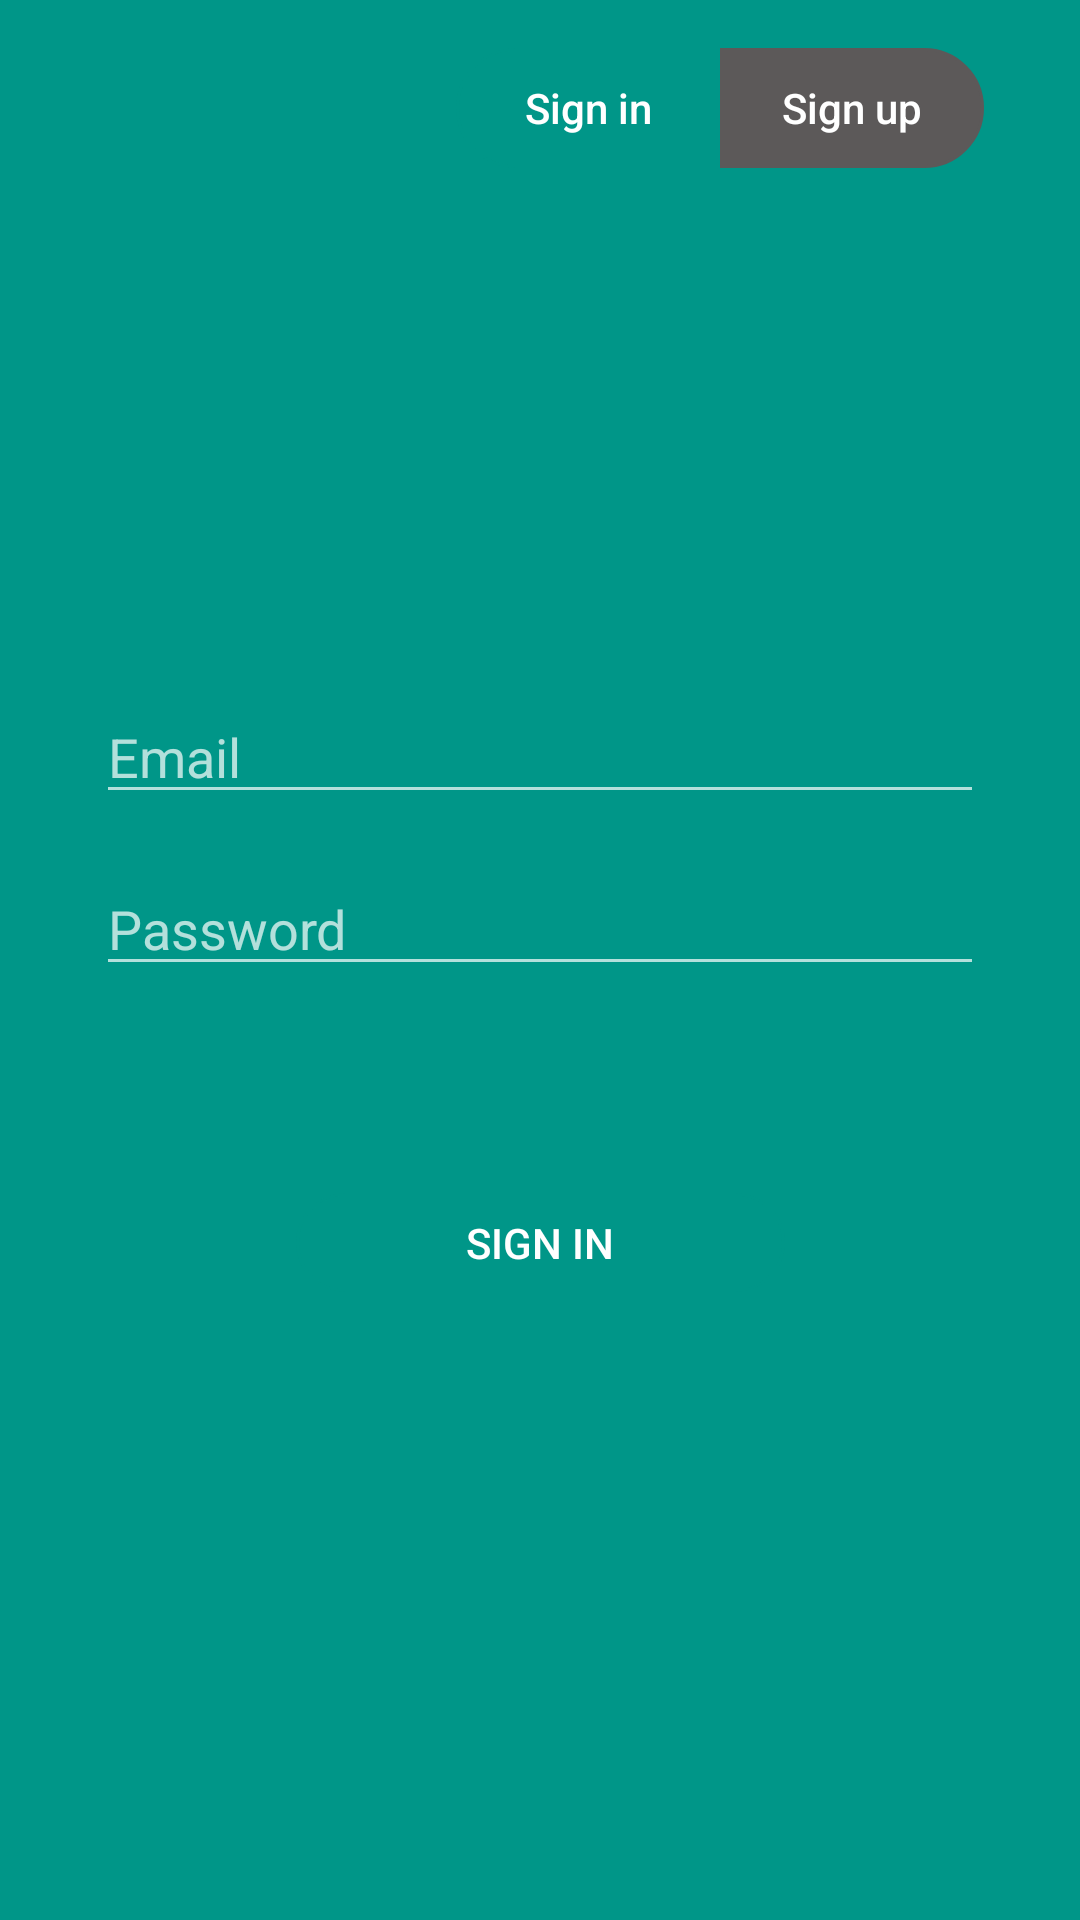

Produce the Android XML layout that renders to this screen, including the resource entries it uses.
<!-- AndroidManifest.xml: application theme SplashTheme -->
<!-- res/layout/activity_login.xml -->
<?xml version="1.0" encoding="utf-8"?>
<androidx.constraintlayout.widget.ConstraintLayout xmlns:android="http://schemas.android.com/apk/res/android"
    xmlns:app="http://schemas.android.com/apk/res-auto"
    xmlns:tools="http://schemas.android.com/tools"
    android:layout_width="match_parent"
    android:layout_height="match_parent"
    tools:context=".Login">

    <ScrollView
        android:layout_width="match_parent"
        android:layout_height="match_parent"
        app:layout_constraintBottom_toBottomOf="parent"
        app:layout_constraintEnd_toEndOf="parent"
        app:layout_constraintStart_toStartOf="parent"
        app:layout_constraintTop_toTopOf="parent">

        <androidx.constraintlayout.widget.ConstraintLayout
            android:layout_width="match_parent"
            android:layout_height="wrap_content">

            <Button
                android:id="@+id/login_button"
                android:layout_width="163dp"
                android:layout_height="33dp"
                android:layout_marginTop="69dp"
                android:layout_marginBottom="16dp"
                android:background="@drawable/button_bottom"
                android:backgroundTint="#009688"
                android:text="Sign in"
                app:layout_constraintBottom_toBottomOf="parent"
                app:layout_constraintEnd_toEndOf="parent"
                app:layout_constraintStart_toStartOf="parent"
                app:layout_constraintTop_toBottomOf="@+id/login_password" />

            <EditText
                android:id="@+id/login_email"
                android:layout_width="match_parent"
                android:layout_height="wrap_content"
                android:layout_marginStart="32dp"
                android:layout_marginTop="174dp"
                android:layout_marginEnd="32dp"
                android:ems="10"
                android:hint="Email"
                android:inputType="textEmailAddress"
                app:layout_constraintEnd_toEndOf="parent"
                app:layout_constraintStart_toStartOf="parent"
                app:layout_constraintTop_toBottomOf="@+id/buttons" />

            <EditText
                android:id="@+id/login_password"
                android:layout_width="0dp"
                android:layout_height="wrap_content"
                android:layout_marginStart="32dp"
                android:layout_marginTop="16dp"
                android:layout_marginEnd="32dp"
                android:ems="10"
                android:hint="Password"
                android:inputType="textPassword"
                app:layout_constraintEnd_toEndOf="parent"
                app:layout_constraintStart_toStartOf="parent"
                app:layout_constraintTop_toBottomOf="@+id/login_email" />

            <LinearLayout
                android:id="@+id/buttons"
                android:layout_width="176dp"
                android:layout_height="40dp"
                android:layout_marginTop="16dp"
                android:layout_marginEnd="32dp"
                android:orientation="horizontal"
                app:layout_constraintEnd_toEndOf="parent"
                app:layout_constraintTop_toTopOf="parent">

                <Button
                    android:id="@+id/sign_in"
                    android:layout_width="wrap_content"
                    android:layout_height="wrap_content"
                    android:layout_weight="1"
                    android:background="@drawable/button_left"
                    android:backgroundTint="#009688"
                    android:text="Sign in"
                    android:textAllCaps="false" />

                <Button
                    android:id="@+id/sign_up"
                    android:layout_width="wrap_content"
                    android:layout_height="wrap_content"
                    android:layout_weight="1"
                    android:background="@drawable/button_right"
                    android:backgroundTint="#5C5959"
                    android:onClick="signUp"
                    android:text="Sign up"
                    android:textAllCaps="false" />
            </LinearLayout>
        </androidx.constraintlayout.widget.ConstraintLayout>
    </ScrollView>

</androidx.constraintlayout.widget.ConstraintLayout>
<!-- resources referenced by this layout -->
<resources>
  <!-- drawable button_bottom (drawable) -->
  <?xml version="1.0" encoding="utf-8"?>
  <selector xmlns:android="http://schemas.android.com/apk/res/android">
      <item >
          <shape android:shape="rectangle" >
              <corners android:radius="50dp"/>
              <stroke android:width="1dp" android:color="#090909" />
          </shape>
      </item>
  </selector>
  <!-- drawable button_left (drawable) -->
  <?xml version="1.0" encoding="utf-8"?>
  <selector xmlns:android="http://schemas.android.com/apk/res/android">
  
      <item android:state_active="true">
          <shape android:shape="rectangle"  >
              <solid android:color="#FF5722"/>
          </shape>
      </item>
      <item >
          <shape android:shape="rectangle" >
              <corners android:bottomLeftRadius="50dp" android:topLeftRadius="50dp"/>
              <stroke android:width="1dp" android:color="#090909" />
          </shape>
      </item>
  </selector>
  <!-- drawable button_right (drawable) -->
  <?xml version="1.0" encoding="utf-8"?>
  <selector xmlns:android="http://schemas.android.com/apk/res/android">
      <item >
          <shape android:shape="rectangle" >
              <corners android:bottomRightRadius="50dp" android:topRightRadius="50dp"/>
              <stroke android:width="1dp" android:color="#090909" />
          </shape>
      </item>
  </selector>
  <style name="SplashTheme" parent="Theme.AppCompat.NoActionBar">
          <item name="android:windowBackground">#009688</item>
      </style>
</resources>
